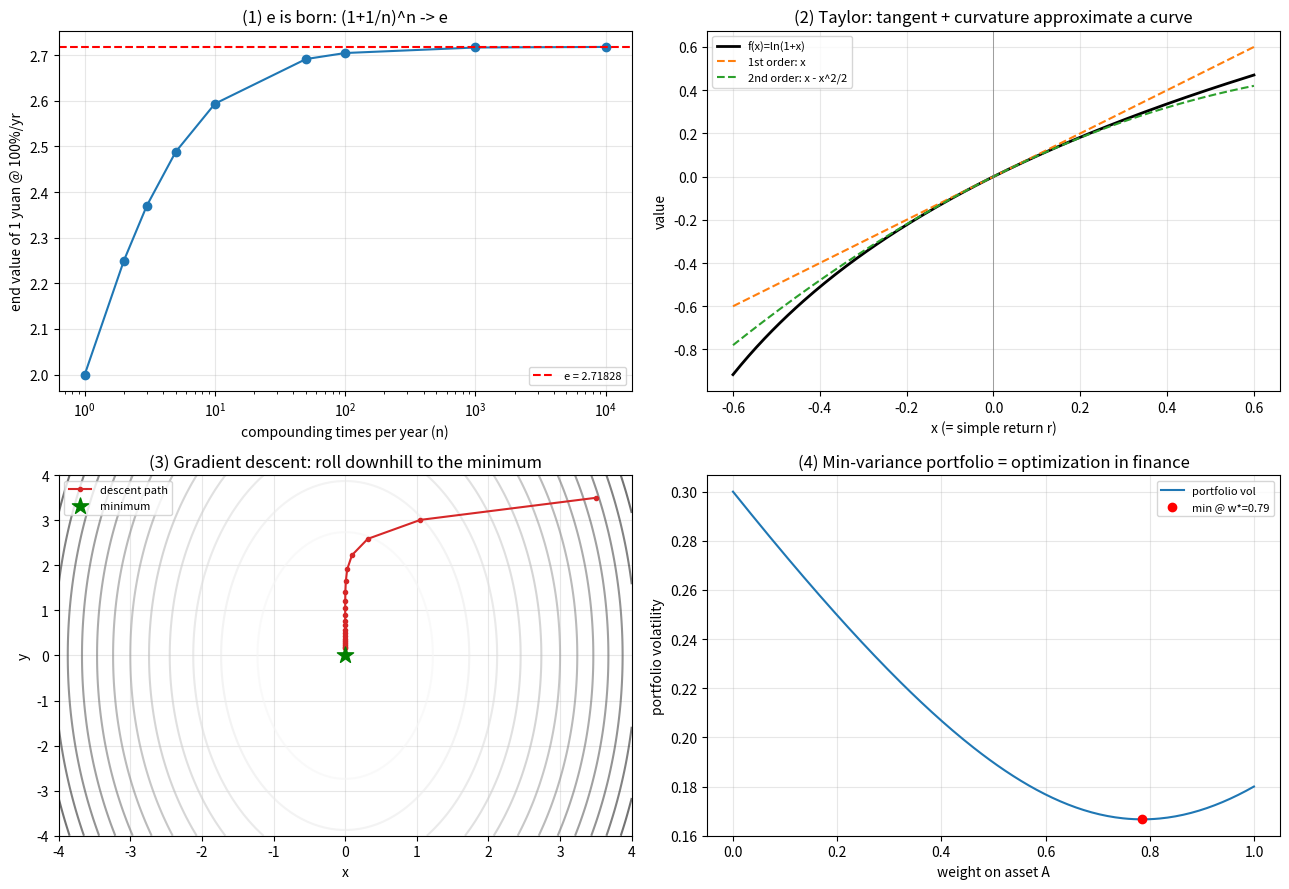

This chart was generated by the following Python code: (Note: this script raises an exception after producing the figure.)
"""
微积分与最优化 · 复利、泰勒与找最优（四个实验）
================================================
微积分讲『变化与累积』，最优化讲『找最好』。量化里到处是它们：
导数=敏感度(希腊字母)、e=连续复利、泰勒=风险逼近、梯度下降=ML引擎。

  实验①  e 的诞生：连续复利的极限 (1+1/n)^n → e
  实验②  泰勒展开：用切线(一阶)+曲率(二阶)逼近 ln(1+x)，解释波动率拖累
  实验③  梯度下降：像小球滚下山，找到函数最低点（ML 的引擎）
  实验④  最小方差组合：用最优化求"风险最低的权重"(接线性代数)

运行：python calculus_optimization.py
图内文字用英文；讲解在终端与 笔记.md。
"""

import numpy as np
import matplotlib
matplotlib.use("Agg")
import matplotlib.pyplot as plt
from pathlib import Path


def exp1_e_from_compounding(ax):
    """实验①：连续复利极限 (1+1/n)^n → e。"""
    ns = np.array([1, 2, 3, 5, 10, 50, 100, 1000, 10000])
    vals = (1 + 1.0/ns)**ns
    ax.semilogx(ns, vals, "o-", color="#1f77b4")
    ax.axhline(np.e, color="red", ls="--", label=f"e = {np.e:.5f}")
    ax.set_title("(1) e is born: (1+1/n)^n -> e")
    ax.set_xlabel("compounding times per year (n)")
    ax.set_ylabel("end value of 1 yuan @ 100%/yr")
    ax.legend(fontsize=8)
    ax.grid(alpha=0.3)
    print("① e 的诞生：1 元，年利 100%，一年复利 n 次")
    for n in [1, 2, 12, 365]:
        print(f"   复利 {n:>4} 次 → {(1+1/n)**n:.5f}")
    print(f"   复利无穷次(连续) → e = {np.e:.5f}")
    print("   🔗 连续复利 → 对数收益率 ln(终值/初值)。这就是第03课为何用 log 收益。\n")


def exp2_taylor(ax):
    """实验②：泰勒展开逼近 ln(1+x)。一阶=切线，二阶=加曲率。"""
    x = np.linspace(-0.6, 0.6, 200)
    f = np.log(1 + x)
    f1 = x                      # 一阶：ln(1+x) ≈ x
    f2 = x - x**2/2             # 二阶：ln(1+x) ≈ x - x²/2
    ax.plot(x, f, "k-", lw=2, label="f(x)=ln(1+x)")
    ax.plot(x, f1, "--", color="#ff7f0e", label="1st order: x")
    ax.plot(x, f2, "--", color="#2ca02c", label="2nd order: x - x^2/2")
    ax.axvline(0, color="gray", lw=0.5)
    ax.set_title("(2) Taylor: tangent + curvature approximate a curve")
    ax.set_xlabel("x (= simple return r)")
    ax.set_ylabel("value")
    ax.legend(fontsize=8)
    ax.grid(alpha=0.3)
    print("② 泰勒展开：ln(1+x) ≈ x - x²/2 + ...")
    print("   一阶(切线)在 0 附近就贴合；二阶(加曲率)贴合范围更大。")
    print("   🔗 ln(1+r) ≈ r - r²/2：对数收益≈简单收益减去『半个平方』")
    print("      —— 这正是『涨10%跌10%不回本』的波动率拖累，和随机过程的 -½σ² 同源！\n")


def gradient_descent(grad, x0, lr=0.3, steps=25):
    """最朴素的梯度下降：每一步往『下坡方向(负梯度)』挪一点。"""
    path = [np.array(x0, dtype=float)]
    x = np.array(x0, dtype=float)
    for _ in range(steps):
        x = x - lr * grad(x)
        path.append(x.copy())
    return np.array(path)


def exp3_gradient_descent(ax):
    """实验③：在 2D『碗』上做梯度下降，看它滚到谷底。"""
    # 目标函数 f(x,y) = x² + 0.2 y²（一个椭圆碗），梯度 = (2x, 0.4y)
    f = lambda p: p[0]**2 + 0.2*p[1]**2
    grad = lambda p: np.array([2*p[0], 0.4*p[1]])
    path = gradient_descent(grad, x0=[3.5, 3.5], lr=0.35, steps=20)

    xs = np.linspace(-4, 4, 100); ys = np.linspace(-4, 4, 100)
    X, Y = np.meshgrid(xs, ys)
    Z = X**2 + 0.2*Y**2
    ax.contour(X, Y, Z, levels=15, cmap="Greys", alpha=0.6)
    ax.plot(path[:, 0], path[:, 1], "o-", color="#d62728", ms=3, label="descent path")
    ax.scatter([0], [0], color="green", marker="*", s=150, zorder=5, label="minimum")
    ax.set_title("(3) Gradient descent: roll downhill to the minimum")
    ax.set_xlabel("x"); ax.set_ylabel("y")
    ax.legend(fontsize=8)
    ax.grid(alpha=0.3)
    print("③ 梯度下降：从 (3.5, 3.5) 出发，每步沿『负梯度』下坡")
    print(f"   {len(path)-1} 步后到达 ({path[-1,0]:.3f}, {path[-1,1]:.3f})，逼近真最低点 (0,0)")
    print("   —— 这套『看坡度、往下挪』就是训练几乎所有机器学习模型的引擎。\n")


def exp4_min_variance(ax):
    """实验④：两资产最小方差组合——最优化的金融应用，接线性代数。"""
    sigA, sigB, rho = 0.18, 0.30, 0.20
    var = lambda w: w**2*sigA**2 + (1-w)**2*sigB**2 + 2*w*(1-w)*rho*sigA*sigB
    # 解析解（对 w 求导=0）：
    w_star = (sigB**2 - rho*sigA*sigB) / (sigA**2 + sigB**2 - 2*rho*sigA*sigB)
    # 数值解（梯度下降，把约束 0≤w≤1 简单截断）
    dvar = lambda w: 2*w*sigA**2 - 2*(1-w)*sigB**2 + 2*(1-2*w)*rho*sigA*sigB
    w = 0.0
    for _ in range(200):
        w = np.clip(w - 0.5*dvar(w), 0, 1)

    ws = np.linspace(0, 1, 200)
    ax.plot(ws, np.sqrt([var(x) for x in ws]), color="#1f77b4", label="portfolio vol")
    ax.scatter([w_star], [np.sqrt(var(w_star))], color="red", zorder=5,
               label=f"min @ w*={w_star:.2f}")
    ax.set_title("(4) Min-variance portfolio = optimization in finance")
    ax.set_xlabel("weight on asset A")
    ax.set_ylabel("portfolio volatility")
    ax.legend(fontsize=8)
    ax.grid(alpha=0.3)
    print("④ 最小方差组合（A:18%波动, B:30%波动, 相关0.2）")
    print(f"   解析解 w* = {w_star:.4f}（最优配 A 的比例）")
    print(f"   数值解(梯度下降) w = {w:.4f}  （两者吻合 ✅）")
    print(f"   最低组合波动 = {np.sqrt(var(w_star)):.2%}，比单买波动更低的 A({sigA:.0%}) 还低！")
    print("   —— 这就是路线C『有效前沿』的起点：用最优化在风险-收益间找最好。\n")


def main():
    print("=" * 62)
    print("  微积分与最优化 · 复利、泰勒与找最优")
    print("=" * 62)
    fig, axes = plt.subplots(2, 2, figsize=(13, 9))
    exp1_e_from_compounding(axes[0, 0])
    exp2_taylor(axes[0, 1])
    exp3_gradient_descent(axes[1, 0])
    exp4_min_variance(axes[1, 1])
    fig.tight_layout()
    out = Path(__file__).resolve().parent / "微积分与最优化配图.png"
    fig.savefig(out, dpi=110)
    print("=" * 62)
    print(f"  图已保存: {out.name}（e/泰勒/梯度下降/最小方差组合 四合一）")
    print("=" * 62)


if __name__ == "__main__":
    main()
